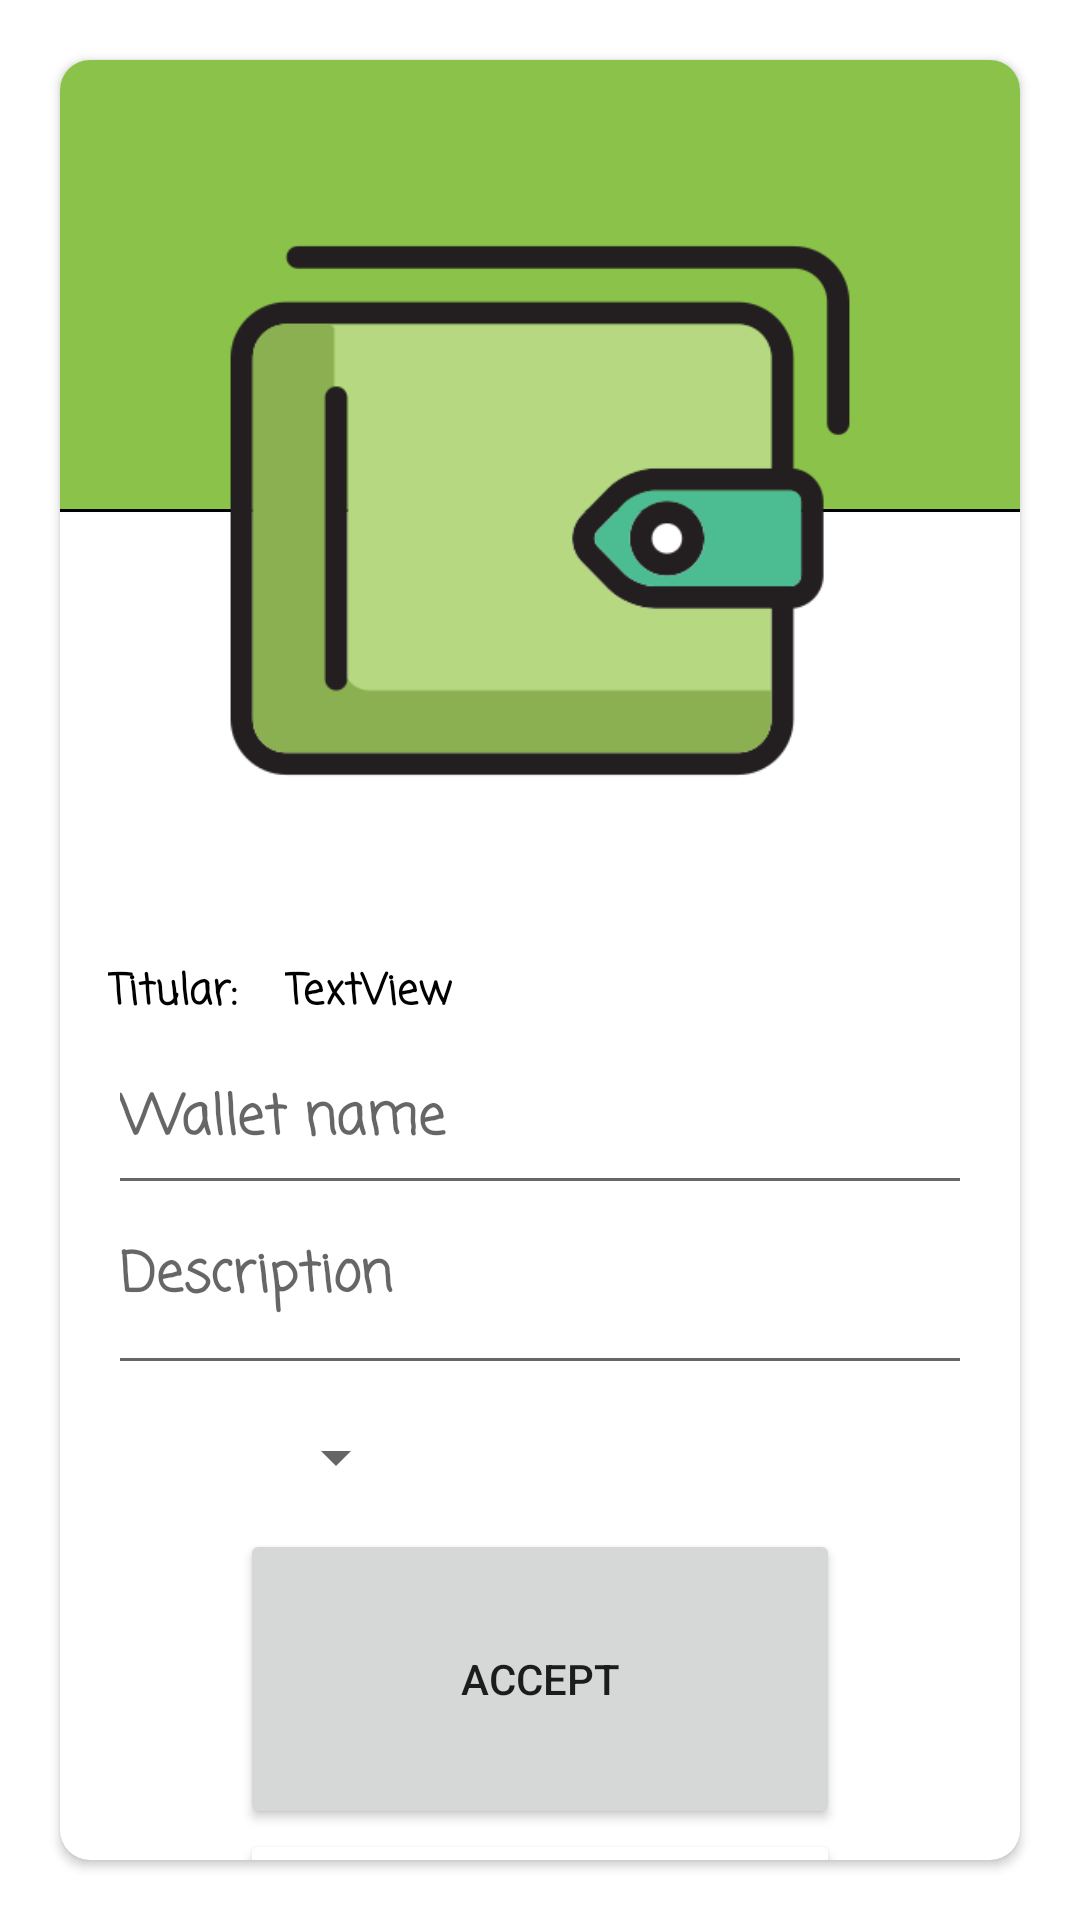

Write the Android layout XML for this screen, with the resource values it uses.
<!-- AndroidManifest.xml: application theme Theme.ShareWallet -->
<!-- res/layout/fragment_wallet_c_r_u_d.xml -->
<?xml version="1.0" encoding="utf-8"?>
<FrameLayout xmlns:android="http://schemas.android.com/apk/res/android"
    xmlns:app="http://schemas.android.com/apk/res-auto"
    xmlns:tools="http://schemas.android.com/tools"
    android:layout_width="match_parent"
    android:layout_height="match_parent"
    android:padding="10dp"
    tools:context=".wallet.fragments.WalletFragmentCRUD">

    <androidx.cardview.widget.CardView
        android:layout_width="match_parent"
        android:layout_height="wrap_content"
        android:layout_margin="10dp"
        app:cardCornerRadius="10dp">

        <androidx.constraintlayout.widget.ConstraintLayout
            android:layout_width="match_parent"
            android:layout_height="match_parent">

            <androidx.constraintlayout.widget.ConstraintLayout
                android:id="@+id/constraintLayout3"
                android:layout_width="match_parent"
                android:layout_height="300dp"
                app:layout_constraintEnd_toEndOf="parent"
                app:layout_constraintHorizontal_bias="1.0"
                app:layout_constraintStart_toStartOf="parent"
                app:layout_constraintTop_toTopOf="parent">

                <ImageView
                    android:id="@+id/imageView3"
                    android:layout_width="314dp"
                    android:layout_height="275dp"
                    android:elevation="10dp"
                    android:src="@drawable/wallet"
                    app:layout_constraintBottom_toBottomOf="parent"
                    app:layout_constraintEnd_toEndOf="@+id/divider"
                    app:layout_constraintStart_toStartOf="parent"
                    app:layout_constraintTop_toTopOf="parent" />

                <LinearLayout
                    android:id="@+id/linearLayout"
                    android:layout_width="match_parent"
                    android:layout_height="0dp"
                    android:background="#8BC34A"
                    android:orientation="vertical"
                    app:layout_constraintBottom_toBottomOf="@+id/divider"
                    app:layout_constraintEnd_toEndOf="parent"
                    app:layout_constraintStart_toStartOf="parent"
                    app:layout_constraintTop_toTopOf="parent"></LinearLayout>

                <View
                    android:id="@+id/divider"
                    android:layout_width="match_parent"
                    android:layout_height="1dp"
                    android:background="?android:attr/listDivider"
                    android:backgroundTintMode="add"
                    android:elevation="1dp"
                    app:layout_constraintBottom_toBottomOf="parent"
                    app:layout_constraintEnd_toEndOf="parent"
                    app:layout_constraintStart_toStartOf="parent"
                    app:layout_constraintTop_toTopOf="parent" />
            </androidx.constraintlayout.widget.ConstraintLayout>

            <TextView
                android:id="@+id/textView2"
                style="@style/text_app"
                android:layout_width="wrap_content"
                android:layout_height="wrap_content"
                android:layout_marginStart="16dp"
                android:text="Titular:"
                app:layout_constraintStart_toStartOf="parent"
                app:layout_constraintTop_toBottomOf="@+id/constraintLayout3" />

            <TextView
                android:id="@+id/textView3"
                style="@style/text_app"
                android:layout_width="wrap_content"
                android:layout_height="wrap_content"
                android:layout_marginStart="16dp"
                android:text="TextView"
                app:layout_constraintEnd_toEndOf="parent"
                app:layout_constraintHorizontal_bias="0.0"
                app:layout_constraintStart_toEndOf="@+id/textView2"
                app:layout_constraintTop_toBottomOf="@+id/constraintLayout3" />

            <EditText
                android:id="@+id/editTextTextPersonName"
                style="@style/text_app"
                android:layout_width="0dp"
                android:layout_height="wrap_content"
                android:layout_marginStart="16dp"
                android:layout_marginEnd="16dp"
                android:ems="10"
                android:hint="Wallet name"
                android:inputType="textPersonName"
                android:minHeight="60dp"
                app:layout_constraintEnd_toEndOf="parent"
                app:layout_constraintHorizontal_bias="0.0"
                app:layout_constraintStart_toStartOf="parent"
                app:layout_constraintTop_toBottomOf="@+id/textView2" />

            <EditText
                android:id="@+id/editTextTextMultiLine"
                style="@style/text_app"
                android:layout_width="0dp"
                android:layout_height="wrap_content"
                android:layout_marginStart="16dp"
                android:layout_marginEnd="16dp"
                android:ems="10"
                android:gravity="start|top"
                android:hint="Description"
                android:inputType="textMultiLine"
                android:maxLength="60"
                android:minHeight="60dp"
                app:layout_constraintEnd_toEndOf="parent"
                app:layout_constraintHorizontal_bias="0.0"
                app:layout_constraintStart_toStartOf="parent"
                app:layout_constraintTop_toBottomOf="@+id/editTextTextPersonName" />

            <Button
                android:id="@+id/button"
                android:layout_width="200dp"
                android:layout_height="100dp"
                android:text="Accept"
                app:layout_constraintEnd_toEndOf="parent"
                app:layout_constraintStart_toStartOf="parent"
                app:layout_constraintTop_toBottomOf="@+id/spinner" />

            <Spinner
                android:id="@+id/spinner"
                android:layout_width="100dp"
                android:layout_height="wrap_content"
                android:layout_marginStart="16dp"
                android:minHeight="48dp"
                app:layout_constraintEnd_toEndOf="parent"
                app:layout_constraintHorizontal_bias="0.0"
                app:layout_constraintStart_toStartOf="parent"
                app:layout_constraintTop_toBottomOf="@+id/editTextTextMultiLine" />

            <Button
                android:id="@+id/button3"
                android:layout_width="200dp"
                android:layout_height="50dp"
                android:backgroundTintMode="add"
                android:text="Cancel"
                app:layout_constraintEnd_toEndOf="parent"
                app:layout_constraintStart_toStartOf="parent"
                app:layout_constraintTop_toBottomOf="@+id/button" />

        </androidx.constraintlayout.widget.ConstraintLayout>
    </androidx.cardview.widget.CardView>

</FrameLayout>
<!-- resources referenced by this layout -->
<resources>
  <!-- drawable wallet: png bitmap (drawable, 11388 bytes) -->
  <style name="text_app">
          <item name="android:textColor">@color/black</item>
          <item name="android:fontFamily">casual</item>
          <item name="android:textStyle">bold</item>
      </style>
  <style name="Theme.ShareWallet" parent="Theme.MaterialComponents.DayNight.DarkActionBar">
          
          <item name="colorPrimary">#8BC34A</item>
          <item name="colorPrimaryVariant">#8BC34A</item>
          <item name="colorOnPrimary">@color/white</item>
          
          <item name="colorSecondary">@color/teal_200</item>
          <item name="colorSecondaryVariant">@color/teal_700</item>
          <item name="colorOnSecondary">@color/black</item>
          
          <item name="android:statusBarColor">?attr/colorPrimaryVariant</item>
          
      </style>
  <!-- not gathered from this repository: default colours our renderer supplied (Android Studio template values) -->
  <color name="teal_200">#FF03DAC5</color>
  <color name="teal_700">#FF018786</color>
  <color name="black">#FF000000</color>
  <color name="white">#FFFFFFFF</color>
</resources>
